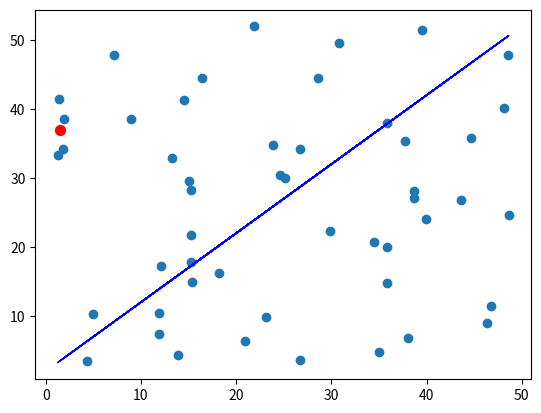

The matplotlib source for this figure:
# Creating line y=x+2 and seperating the points.
#Taking arbitrary point a,b and plotting left or right side


import numpy as np
import matplotlib .pyplot as plt
N = 50
x = 50*np.random.rand(N)
y = 2 +50* np.random.rand(N)

plt.scatter(x,y,) # (x co-ordi,y co-ordi,size,area,alpha)

plt.plot(x,x+2,color='blue',linewidth=1)
a=50*np.random.rand(1)
b=2 + 50*np.random.rand(1)
plt.scatter(a,b,c='red',s=50)
plt.show()
#plt.scatter(x,y<x+2,s=area,c=colors,alpha=0.5) # (x co-ordi,y co-ordi,size,area,alpha)

#plt.show()

